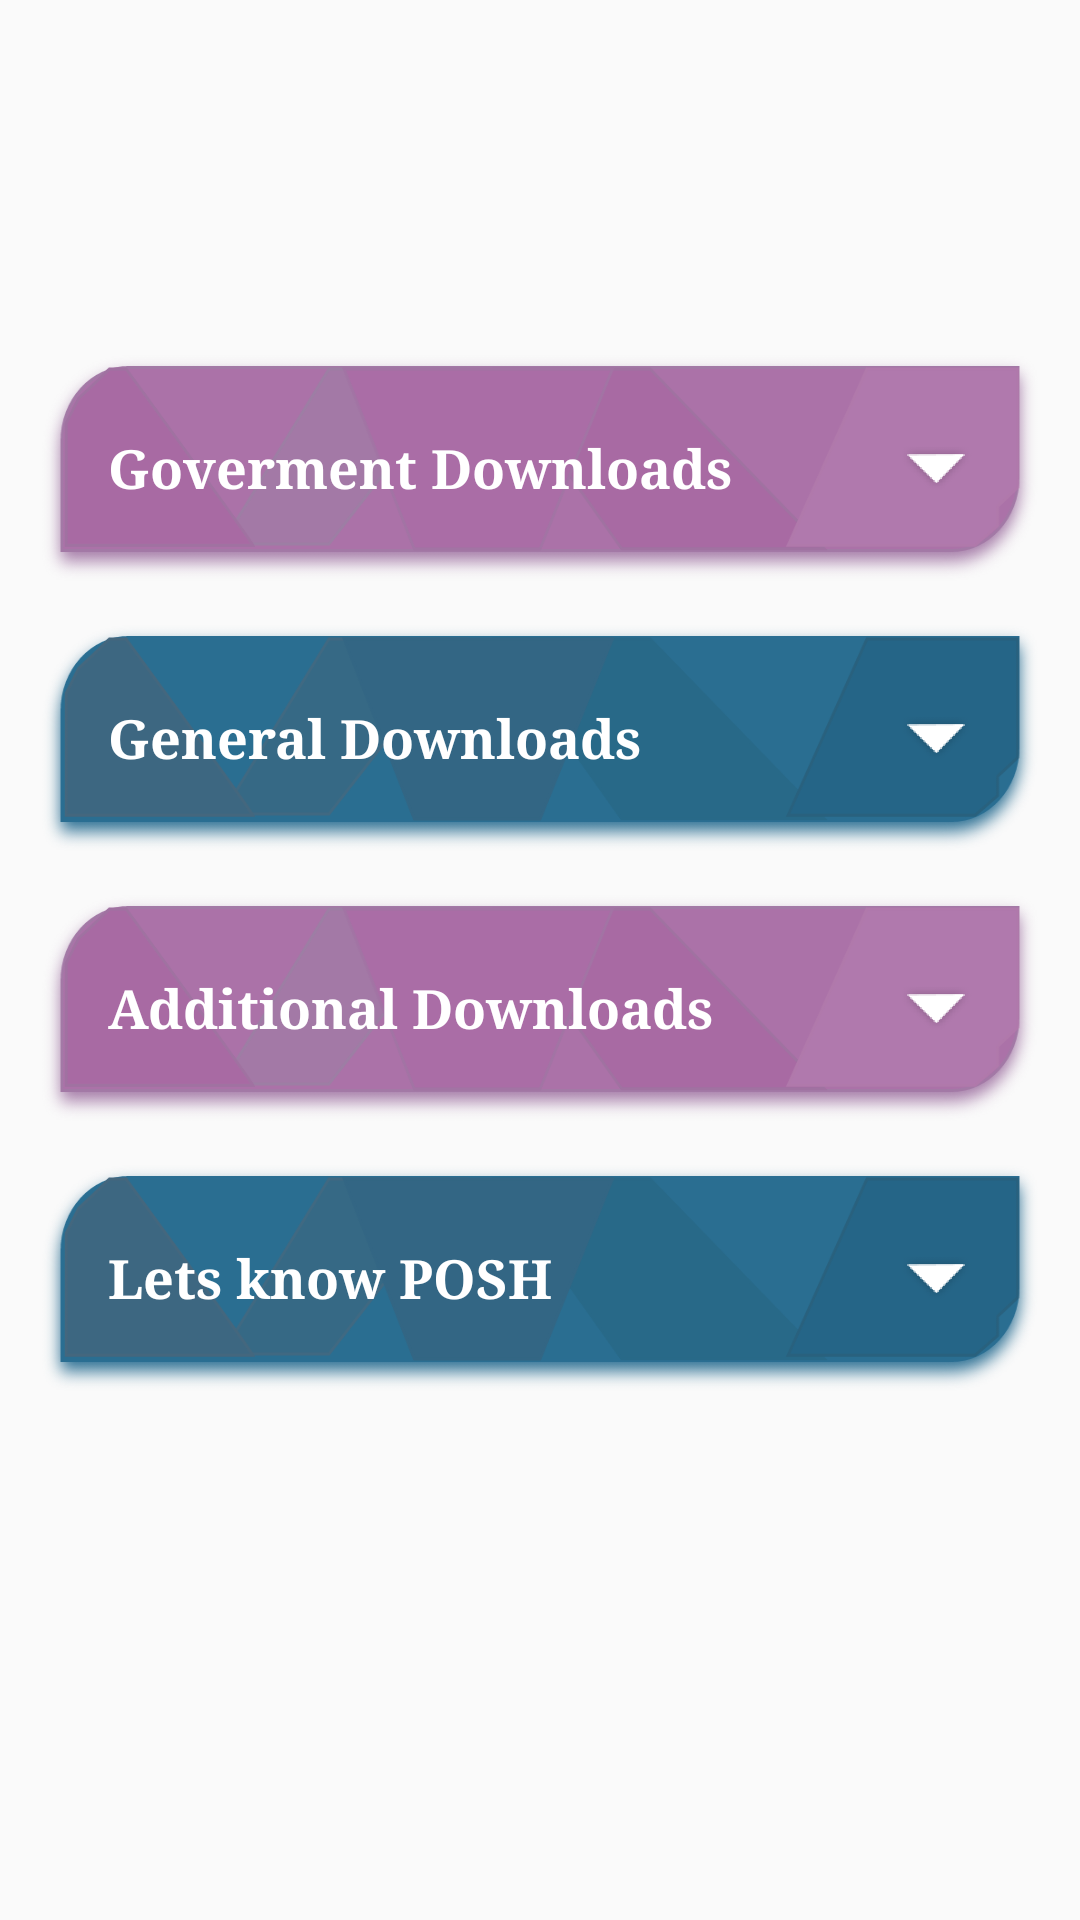

Reconstruct the res/layout file that produces this screen, plus the resources it refers to.
<!-- AndroidManifest.xml: application theme AppTheme -->
<!-- res/layout/fragment_downloads.xml -->
<?xml version="1.0" encoding="utf-8"?>
<FrameLayout xmlns:android="http://schemas.android.com/apk/res/android"
    xmlns:tools="http://schemas.android.com/tools"
    android:layout_width="match_parent"
    android:layout_height="match_parent"
    tools:context=".fragment.Downloads">

    <androidx.core.widget.NestedScrollView
        android:layout_width="match_parent"
        android:layout_height="match_parent">
        <LinearLayout
            android:layout_width="match_parent"
            android:layout_height="match_parent"
            android:layout_marginTop="@dimen/size_52"
            android:orientation="vertical"
            android:padding="@dimen/padding_12">

            <LinearLayout
                android:layout_width="match_parent"
                android:layout_height="wrap_content"
                android:layout_marginTop="@dimen/size_52"
                android:orientation="vertical">

                <RelativeLayout
                    android:id="@+id/header_goverment_download"
                    android:layout_width="match_parent"
                    android:layout_height="wrap_content"
                    android:background="@drawable/round_pink_shadow">

                    <TextView
                        android:textStyle="bold"
                        android:layout_width="wrap_content"
                        android:layout_height="wrap_content"
                        android:layout_centerVertical="true"
                        android:layout_marginLeft="@dimen/size_24"
                        android:text="@string/goverment_downloads"
                        android:textColor="@color/colorPrimaryDark"
                        android:textSize="@dimen/size_18"></TextView>

                    <ImageView
                        android:id="@+id/arrow_image_goverment"
                        android:layout_width="@dimen/size_24"
                        android:layout_height="@dimen/size_24"
                        android:layout_alignParentEnd="true"
                        android:layout_centerVertical="true"
                        android:layout_marginRight="@dimen/size_24"
                        android:src="@drawable/rkt_arrow_down_icon" />
                </RelativeLayout>

                <TextView
                    android:id="@+id/goverment_desc"
                    android:layout_width="match_parent"
                    android:layout_height="wrap_content"
                    android:layout_marginLeft="@dimen/padding_12"
                    android:layout_marginRight="@dimen/padding_12"
                    android:text="@string/description"
                    android:visibility="gone"></TextView>
            </LinearLayout>

            <LinearLayout
                android:layout_width="match_parent"
                android:layout_height="wrap_content"
                android:layout_marginTop="@dimen/size_10"
                android:orientation="vertical">

                <RelativeLayout
                    android:id="@+id/generel_header_download"
                    android:layout_width="match_parent"
                    android:layout_height="wrap_content"
                    android:background="@drawable/back_blue_shadow">

                    <TextView
                        android:textStyle="bold"
                        android:layout_width="wrap_content"
                        android:layout_height="wrap_content"
                        android:layout_centerVertical="true"
                        android:layout_marginLeft="@dimen/size_24"
                        android:text="@string/general_downloads"
                        android:textColor="@color/colorPrimaryDark"
                        android:textSize="@dimen/size_18"></TextView>

                    <ImageView
                        android:id="@+id/general_arrow"
                        android:layout_width="@dimen/size_24"
                        android:layout_height="@dimen/size_24"
                        android:layout_alignParentEnd="true"
                        android:layout_centerVertical="true"
                        android:layout_marginRight="@dimen/size_24"
                        android:src="@drawable/rkt_arrow_down_icon" />
                </RelativeLayout>



                <TextView
                    android:layout_marginLeft="@dimen/padding_12"
                    android:layout_marginRight="@dimen/padding_12"
                    android:id="@+id/genrel_desc"
                    android:layout_width="match_parent"
                    android:layout_height="wrap_content"
                    android:text="@string/description"
                    android:visibility="gone"></TextView>

            </LinearLayout>

            <LinearLayout
                android:layout_width="match_parent"
                android:layout_height="wrap_content"
                android:layout_marginTop="@dimen/size_10"
                android:orientation="vertical">

                <RelativeLayout
                    android:id="@+id/additional_header"
                    android:layout_width="match_parent"
                    android:layout_height="wrap_content"
                    android:background="@drawable/round_pink_shadow">

                    <TextView
                        android:textStyle="bold"
                        android:layout_width="wrap_content"
                        android:layout_height="wrap_content"
                        android:layout_centerVertical="true"
                        android:layout_marginLeft="@dimen/size_24"
                        android:text="@string/additional_downloads"
                        android:textColor="@color/colorPrimaryDark"
                        android:textSize="@dimen/size_18"></TextView>

                    <ImageView
                        android:id="@+id/additional_arrow"
                        android:layout_width="@dimen/size_24"
                        android:layout_height="@dimen/size_24"
                        android:layout_alignParentEnd="true"
                        android:layout_centerVertical="true"
                        android:layout_marginRight="@dimen/size_24"
                        android:src="@drawable/rkt_arrow_down_icon" />
                </RelativeLayout>



                <TextView
                    android:layout_marginLeft="@dimen/padding_12"
                    android:layout_marginRight="@dimen/padding_12"
                    android:id="@+id/additional_desc"
                    android:layout_width="match_parent"
                    android:layout_height="wrap_content"
                    android:text="@string/description"
                    android:visibility="gone"></TextView>

            </LinearLayout>

            <LinearLayout
                android:layout_width="match_parent"
                android:layout_height="wrap_content"
                android:layout_marginTop="@dimen/size_10"
                android:orientation="vertical">

                <RelativeLayout
                    android:id="@+id/posh_header"
                    android:layout_width="match_parent"
                    android:layout_height="wrap_content"
                    android:background="@drawable/back_blue_shadow">

                    <TextView
                        android:textStyle="bold"
                        android:layout_width="wrap_content"
                        android:layout_height="wrap_content"
                        android:layout_centerVertical="true"
                        android:layout_marginLeft="@dimen/size_24"
                        android:text="@string/lets_know_posh"
                        android:textColor="@color/colorPrimaryDark"
                        android:textSize="@dimen/size_18"></TextView>

                    <ImageView
                        android:id="@+id/posh_arrow"
                        android:layout_width="@dimen/size_24"
                        android:layout_height="@dimen/size_24"
                        android:layout_alignParentEnd="true"
                        android:layout_centerVertical="true"
                        android:layout_marginRight="@dimen/size_24"
                        android:src="@drawable/rkt_arrow_down_icon" />
                </RelativeLayout>



                <TextView
                    android:layout_marginLeft="@dimen/padding_12"
                    android:layout_marginRight="@dimen/padding_12"
                    android:id="@+id/posh_desc"
                    android:layout_width="match_parent"
                    android:layout_height="wrap_content"
                    android:text="@string/description"
                    android:visibility="gone"></TextView>

            </LinearLayout>


        </LinearLayout>
    </androidx.core.widget.NestedScrollView>

</FrameLayout>
<!-- resources referenced by this layout -->
<resources>
  <color name="colorPrimaryDark">#FFFFFF</color>
  <dimen name="padding_12">12sp</dimen>
  <dimen name="size_10">10sp</dimen>
  <dimen name="size_18">18sp</dimen>
  <dimen name="size_24">24sp</dimen>
  <dimen name="size_52">52sp</dimen>
  <!-- drawable back_blue_shadow: png bitmap (drawable-hdpi, 13915 bytes) -->
  <!-- drawable rkt_arrow_down_icon: png bitmap (drawable-hdpi, 2542 bytes) -->
  <!-- drawable round_pink_shadow: png bitmap (drawable-hdpi, 14370 bytes) -->
  <string name="additional_downloads">Additional Downloads</string>
  <string name="description">Description</string>
  <string name="general_downloads">General Downloads</string>
  <string name="goverment_downloads">Goverment Downloads</string>
  <string name="lets_know_posh">Lets know POSH</string>
  <style name="AppTheme" parent="Theme.AppCompat.Light.DarkActionBar">
  
          
          <item name="colorPrimary">@color/colorPrimary</item>
          <item name="colorPrimaryDark">@color/colorPrimaryDark</item>
          <item name="colorAccent">@color/colorAccent</item>
          <item name="android:typeface">serif</item>
      </style>
  <color name="colorPrimary">#FFFFFF</color>
  <color name="colorAccent">#256584</color>
</resources>
